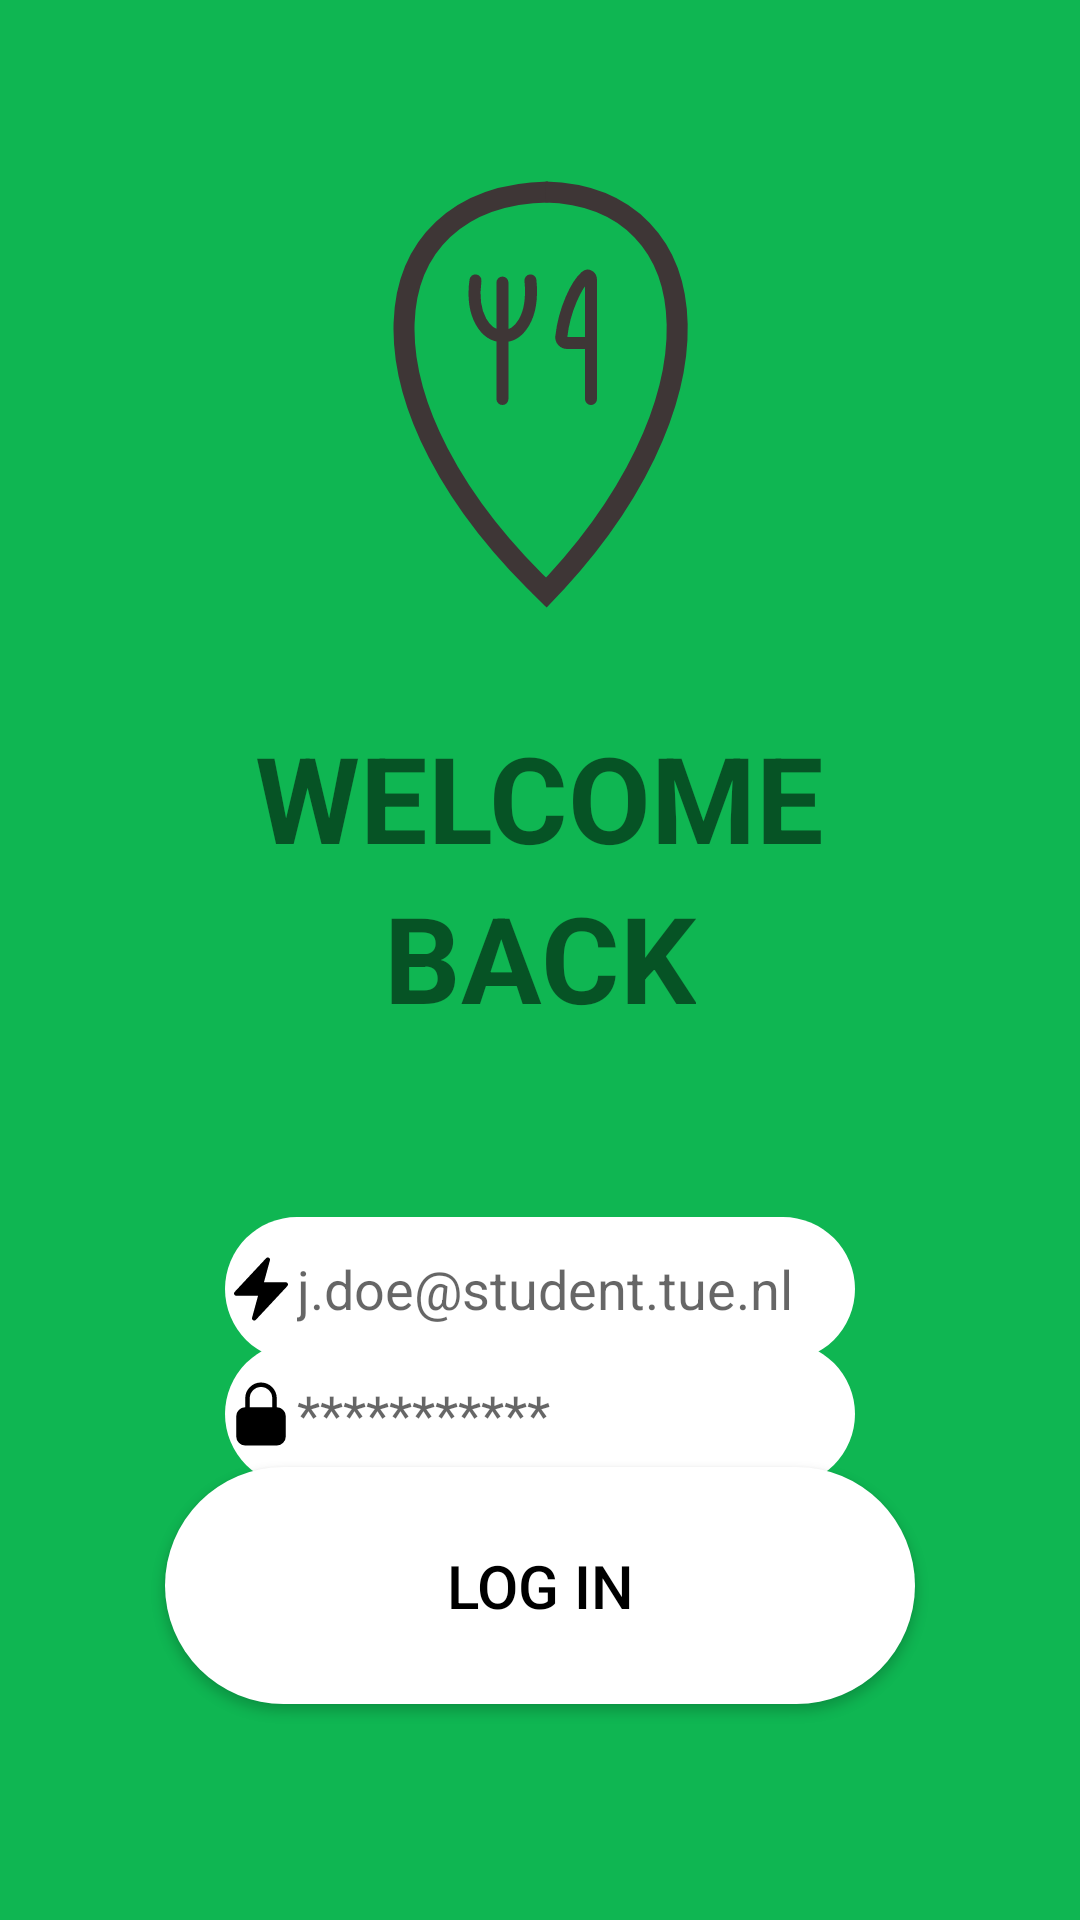

Layout XML and referenced resources for this Android screen:
<!-- AndroidManifest.xml: application theme Theme.WhatToEat -->
<!-- res/layout/fragment_login.xml -->
<?xml version="1.0" encoding="utf-8"?>
<androidx.constraintlayout.widget.ConstraintLayout xmlns:android="http://schemas.android.com/apk/res/android"
    xmlns:app="http://schemas.android.com/apk/res-auto"
    xmlns:tools="http://schemas.android.com/tools"
    android:layout_width="match_parent"
    android:layout_height="match_parent"
    android:background="#0FB652">

    <TextView
        android:id="@+id/loginText"
        android:layout_width="wrap_content"
        android:layout_height="wrap_content"
        android:layout_marginTop="36dp"
        android:text="WELCOME"
        android:textSize="40dp"
        android:textStyle="bold"
        app:layout_constraintEnd_toEndOf="parent"
        app:layout_constraintStart_toStartOf="parent"
        app:layout_constraintTop_toBottomOf="@+id/imageView" />

    <TextView
        android:id="@+id/loginText2"
        android:layout_width="wrap_content"
        android:layout_height="wrap_content"
        android:text="BACK"
        android:textSize="40dp"
        android:textStyle="bold"
        app:layout_constraintEnd_toEndOf="@+id/loginText"
        app:layout_constraintStart_toStartOf="@+id/loginText"
        app:layout_constraintTop_toBottomOf="@+id/loginText" />

    <Button
        android:id="@+id/loginButton"
        android:layout_width="250dp"
        android:layout_height="79dp"
        android:layout_marginBottom="72dp"
        android:background="@drawable/rounded_button_background_white"
        android:text="Log In"
        android:textColor="#FF000000"
        android:textSize="20sp"
        app:layout_constraintBottom_toBottomOf="parent"
        app:layout_constraintEnd_toEndOf="parent"
        app:layout_constraintStart_toStartOf="parent" />

    <ImageView
        android:id="@+id/imageView"
        android:layout_width="wrap_content"
        android:layout_height="wrap_content"
        android:layout_marginTop="60dp"
        app:layout_constraintEnd_toEndOf="@+id/loginText"
        app:layout_constraintStart_toStartOf="@+id/loginText"
        app:layout_constraintTop_toTopOf="parent"
        app:srcCompat="@drawable/logo__1_" />

    <EditText
        android:id="@+id/editTextLoginMail"
        android:layout_width="wrap_content"
        android:layout_height="48dp"
        android:layout_marginTop="60dp"
        android:background="@drawable/rounded_button_background_white"
        android:drawableLeft="@drawable/bolt"
        android:ems="10"
        android:inputType="textEmailAddress"
        android:hint="j.doe@student.tue.nl"
        app:layout_constraintEnd_toEndOf="@+id/loginText"
        app:layout_constraintStart_toStartOf="@+id/loginText"
        app:layout_constraintTop_toBottomOf="@+id/loginText2" />

    <EditText
        android:id="@+id/editTextLoginPassword"
        android:layout_width="wrap_content"
        android:layout_height="48dp"
        android:background="@drawable/rounded_button_background_white"
        android:ems="10"
        android:inputType="textPassword"
        android:drawableLeft="@drawable/lock"
        android:hint="***********"
        app:layout_constraintBottom_toTopOf="@+id/loginButton"
        app:layout_constraintEnd_toEndOf="@+id/editTextLoginMail"
        app:layout_constraintStart_toStartOf="@+id/editTextLoginMail"
        app:layout_constraintTop_toBottomOf="@+id/editTextLoginMail"
        app:layout_constraintVertical_bias="0.505" />
</androidx.constraintlayout.widget.ConstraintLayout>
<!-- resources referenced by this layout -->
<resources>
  <!-- drawable bolt (drawable) -->
  <vector xmlns:android="http://schemas.android.com/apk/res/android"
      android:width="24dp"
      android:height="24dp"
      android:viewportWidth="24"
      android:viewportHeight="24">
    <path
        android:pathData="M14.615,1.595a0.75,0.75 0,0 1,0.359 0.852L12.982,9.75h7.268a0.75,0.75 0,0 1,0.548 1.262l-10.5,11.25a0.75,0.75 0,0 1,-1.272 -0.71l1.992,-7.302H3.75a0.75,0.75 0,0 1,-0.548 -1.262l10.5,-11.25a0.75,0.75 0,0 1,0.913 -0.143z"
        android:fillColor="@color/black"
        android:fillType="evenOdd"/>
  </vector>
  <!-- drawable lock (drawable) -->
  <vector xmlns:android="http://schemas.android.com/apk/res/android"
      android:width="24dp"
      android:height="24dp"
      android:viewportWidth="24"
      android:viewportHeight="24">
    <path
        android:pathData="M12,1.5a5.25,5.25 0,0 0,-5.25 5.25v3a3,3 0,0 0,-3 3v6.75a3,3 0,0 0,3 3h10.5a3,3 0,0 0,3 -3v-6.75a3,3 0,0 0,-3 -3v-3c0,-2.9 -2.35,-5.25 -5.25,-5.25zM15.75,9.75v-3a3.75,3.75 0,1 0,-7.5 0v3h7.5z"
        android:fillColor="@color/black"
        android:fillType="evenOdd"/>
  </vector>
  <!-- drawable logo__1_ (drawable) -->
  <vector xmlns:android="http://schemas.android.com/apk/res/android"
      android:width="99dp"
      android:height="143dp"
      android:viewportWidth="99"
      android:viewportHeight="143">
    <path
        android:pathData="M52.08,4c-60.38,1.09 -68.25,70.35 1.5,135.5"
        android:strokeWidth="7"
        android:fillColor="#00000000"
        android:strokeColor="#3E3636"/>
    <path
        android:pathData="M51.14,4c55.8,1.44 62.01,71.07 -2.07,136"
        android:strokeWidth="7"
        android:fillColor="#00000000"
        android:strokeColor="#3E3636"/>
    <path
        android:pathData="M66.33,73.01v-18.69m0,0V33.32c0,-1.11 -0.93,-1.87 -1.77,-1.15 -3.09,2.64 -7.13,11.08 -8.12,20.05 -0.13,1.14 0.79,2.1 1.94,2.1h7.95ZM27.82,33.47c-3.23,24.08 20.85,25.52 18.33,0m-9.34,0.72v38.82"
        android:strokeWidth="4"
        android:fillColor="#00000000"
        android:strokeColor="#3E3636"
        android:strokeLineCap="round"/>
  </vector>
  <!-- drawable rounded_button_background_white (drawable) -->
  <?xml version="1.0" encoding="utf-8"?>
  <shape xmlns:android="http://schemas.android.com/apk/res/android"
      android:shape="rectangle">
      <corners android:radius="4dp" />
      <solid android:color="@color/white" />
      <corners
          android:bottomLeftRadius="100dp"
          android:bottomRightRadius="100dp"
          android:topLeftRadius="100dp"
          android:topRightRadius="100dp" />
  </shape>
  <style name="Theme.WhatToEat" parent="Theme.MaterialComponents.Light.DarkActionBar">
          
          <item name="colorPrimary">@color/main_green</item>
          <item name="colorPrimaryVariant">@color/purple_700</item>
          <item name="colorOnPrimary">@color/white</item>
          
          <item name="colorSecondary">@color/second_grey</item>
          <item name="colorSecondaryVariant">@color/teal_700</item>
          <item name="colorOnSecondary">@color/black</item>
          
          <item name="android:statusBarColor">?attr/colorPrimaryVariant</item>
          
      </style>
  <color name="black">#FF000000</color>
  <color name="white">#FFFFFFFF</color>
  <color name="main_green">#0FB652</color>
  <color name="purple_700">#FF3700B3</color>
  <color name="second_grey">#B5B5B5</color>
  <color name="teal_700">#FF018786</color>
</resources>
